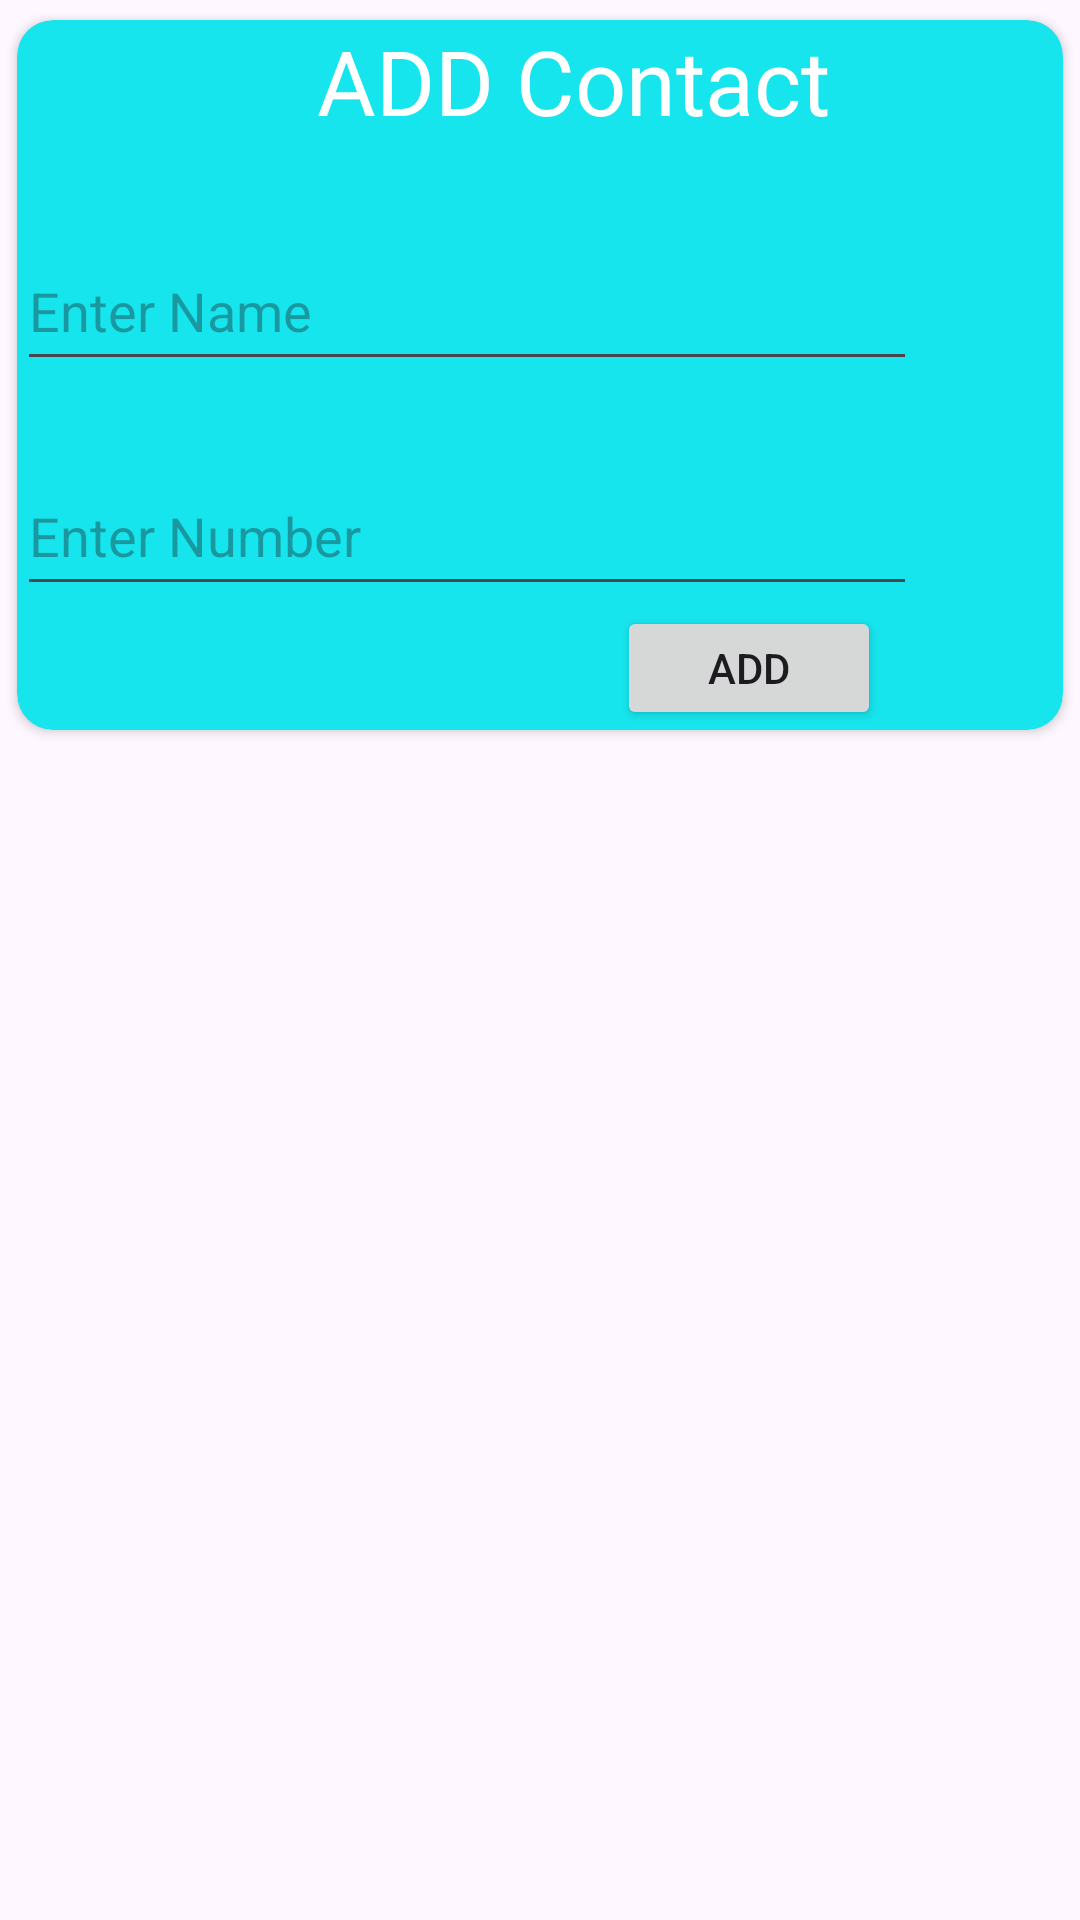

Layout XML and referenced resources for this Android screen:
<!-- AndroidManifest.xml: application theme Theme.RecyclerViewerAgain -->
<!-- res/layout/dialougebox.xml -->
<?xml version="1.0" encoding="utf-8"?>
<LinearLayout xmlns:android="http://schemas.android.com/apk/res/android"
    android:layout_width="match_parent"
    xmlns:app="http://schemas.android.com/apk/res-auto"
    android:orientation="vertical"
    android:layout_height="match_parent">
<androidx.cardview.widget.CardView
    android:layout_width="match_parent"
    android:layout_height="250dp"
    app:cardCornerRadius="12dp"
    app:cardBackgroundColor="#17E5ED"
    app:cardUseCompatPadding="true">
    <LinearLayout
        android:layout_width="match_parent"
        android:layout_height="match_parent"
        android:orientation="vertical">
        <TextView
            android:layout_width="match_parent"
            android:layout_height="wrap_content"
            android:text="ADD Contact"
            android:id="@+id/txtheading"
            android:layout_marginLeft="100dp"
            android:textSize="30dp"
            android:textColor="#fff"
            />
<LinearLayout
    android:layout_width="match_parent"
    android:layout_height="match_parent"
    android:orientation="vertical"
    >
    <EditText
        android:layout_width="300dp"
        android:layout_height="50dp"
        android:hint="Enter Name"
        android:layout_marginTop="30dp"
        android:id="@+id/addName"
        android:layout_marginBottom="25dp"
        />
    <EditText
        android:layout_width="300dp"
        android:layout_height="50dp"
        android:hint="Enter Number"
        android:id="@+id/addNumber"
        />
    <Button
        android:layout_width="wrap_content"
        android:layout_height="wrap_content"
        android:layout_marginLeft="200dp"
        android:text="Add"
        android:id="@+id/btnAdd"
        />
</LinearLayout>
    </LinearLayout>
    </androidx.cardview.widget.CardView>
</LinearLayout>
<!-- resources referenced by this layout -->
<resources>
  <style name="Theme.RecyclerViewerAgain" parent="Base.Theme.RecyclerViewerAgain" />
  <style name="Base.Theme.RecyclerViewerAgain" parent="Theme.Material3.DayNight.NoActionBar">
          
          
      </style>
</resources>
